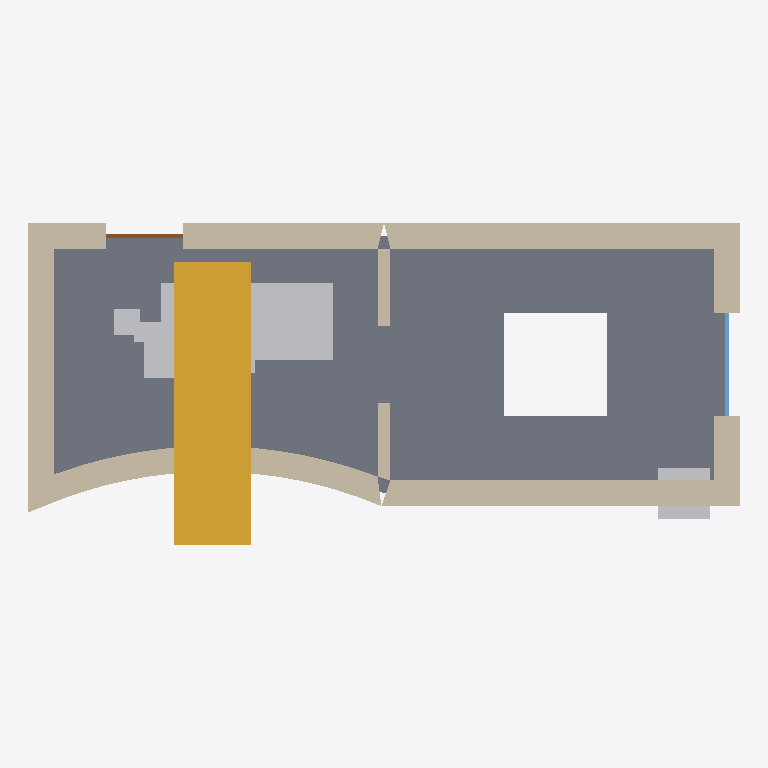
Plan cut of the same IFC building model at storey 'Begane grond' (level 0.30 m, cut at 1.70 m), seen from above with north up, elements coloured by IFC class: 7 walls (beige), 7 other elements (light grey), 1 slab (grey), 1 stair (yellow), 1 window (light blue), 1 door (brown). Cut surfaces are drawn darker.
Extent 8.3 m × 3.8 m × 5.3 m (x, y, z). Storeys (2): Begane grond at 0.30 m; Verdieping at 2.90 m. Elements (26): 11 IfcWall, 4 IfcFurniture, 2 IfcSlab, 1 IfcAirTerminal, 1 IfcDoor, 1 IfcFlowTerminal, 1 IfcLightFixture, 1 IfcSanitaryTerminal, 1 IfcSensor, 1 IfcSpaceHeater, 1 IfcStair, 1 IfcWindow.

HEADER;
FILE_DESCRIPTION(('ViewDefinition [ReferenceView]'),'2;1');
FILE_NAME('floorplan.ifc','2026-01-01T00:00:00',('wallgraph interop test'),(''),'Wallgraph','Wallgraph','');
FILE_SCHEMA(('IFC4'));
ENDSEC;
DATA;
#16=IFCPROJECT('3OU_AcfkkYKhO$KN3mjcYM',#15,'Interop fixture',$,$,$,$,(#5),#10);
#18=IFCSITE('0yyV1M53GieZP9MLYGyiD6',#15,$,$,$,#17,$,$,.ELEMENT.,$,$,$,$,$);
#20=IFCBUILDING('1yyaBD62nJyRU532UCsG4T',#15,'Interop fixture',$,$,#19,$,$,.ELEMENT.,$,$,$);
#24=IFCBUILDINGSTOREY('1gCz713lOwrSrJYzz662XH',#15,'Begane grond',$,$,#23,$,$,.ELEMENT.,300.0);
#28=IFCBUILDINGSTOREY('1MM8CU4niH_jKgId1Hxkqk',#15,'Verdieping',$,$,#27,$,$,.ELEMENT.,2900.0);
#334=IFCSLAB('1K_K8DFW8aiTZw5bkJlxXz',#15,'Slab',$,$,#32,#333,$,.FLOOR.);
#348=IFCSTAIR('2YXrO$RdbhC$JE295UjHqF',#15,'steektrap',$,$,#32,$,$,.STRAIGHT_RUN_STAIR.);
#187=IFCWALL('1hk4NKwxlSK70tnng$7zea',#15,'Wall 300',$,$,#32,#186,$,$);
#107=IFCWALL('1fk4AkyRlbmcetlQYz7zR_',#15,'Wall 300',$,$,#32,#106,$,$);
#238=IFCWALL('1ik4TdxBlTut4toAt07zkt',#15,'Wall 300',$,$,#32,#237,$,$);
#53=IFCWALL('1ek44RyBlaBsqtmc6y7zLh',#15,'Wall 300',$,$,#32,#52,$,$);
#481=IFCFURNITURE('2lXn$nzg_rjLLhtTC$YVp1',#15,'sofa',$,$,#32,#480,$,.NOTDEFINED.);
#259=IFCWALL('1jk4ZwxRlVTcutm$J17zrA',#15,'Wall 300',$,$,#32,#258,$,$);
#137=IFCWALL('1gk4H1yhldLMitlpk_7zYH',#15,'Wall 300',$,$,#32,#136,$,$);
#289=IFCWALL('1kk4gDxhlX2MytnOV27zxT',#15,'Wall 150',$,$,#32,#288,$,$);
#421=IFCSANITARYTERMINAL('1P9VII8jeQxfCQYymYzSpY',#15,'toilet',$,$,#32,#420,$,.NOTDEFINED.);
#373=IFCFURNITURE('2GNXfZGeIGRuUzYWLrmVrJ',#15,'base',$,$,#32,#372,$,.NOTDEFINED.);
#397=IFCLIGHTFIXTURE('38i1yymHE682VSXxwKqI1C',#15,'light-point',$,$,#32,#396,$,.NOTDEFINED.);
#171=IFCWINDOW('2Uv2tUbdOrGjX$yC1VndEk',#15,'Window',$,$,#32,#170,$,1415.0,1200.0,$,.DOUBLE_PANEL_VERTICAL.,$);
#409=IFCFLOWTERMINAL('3Gtkmqf4DSe3V8Dhx2LWJ4',#15,'water-point',$,$,#32,#408,$);
#89=IFCDOOR('3wi0BM_VFCMdnSoRnA9rC6',#15,'Door',$,$,#32,#88,$,2315.0,900.0,$,.SINGLE_SWING_RIGHT.,$);
#469=IFCFURNITURE('0RwQ035Si$ltCSBZaFaTpJ',#15,'fridge',$,$,#32,#468,$,.NOTDEFINED.);
#433=IFCSPACEHEATER('3S3EInK5WC5LX5EFlJ6kU1',#15,'radiator',$,$,#32,#432,$,.NOTDEFINED.);
ENDSEC;
